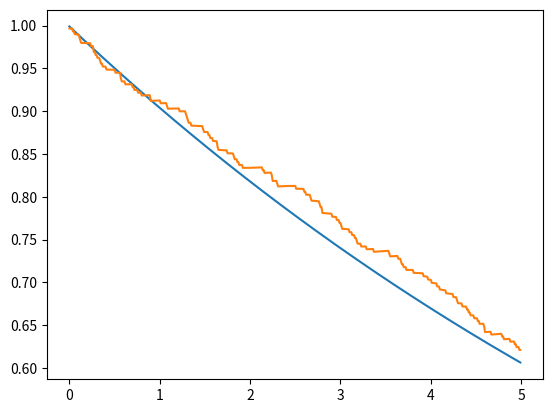

Write the Python code that produced this figure.
from matplotlib.pyplot import *
import numpy as np
from scipy.linalg import expm
sigmas = np.array([[0,0,1,0],[0,0,0,1],[0,0,0,0],[0,0,0,0]])
sigmen = sigmas.transpose()
a = np.array([[0,0,0,0],[1,0,0,0],[0,0,0,0],[0,0,1,0]])
adag = a.transpose()
Hjc = np.matmul(sigmas,sigmen)+np.matmul(adag,a)+(np.matmul(adag,sigmen)+np.matmul(a,sigmas))/1000
e1 = np.array([0,1,0,0])
d1 = np.array([[0,0,0,0],[0,1,0,0],[0,0,0,0],[0,0,0,0]])
S1 = np.sqrt(0.1)*sigmen
S1d = S1.transpose()
S2 = np.sqrt(0.2)*a
S2d = S2.transpose()
Hju = Hjc-0.5j*(np.matmul(S1d,S1)+np.matmul(S2d,S2))
ene=500
nst=300
emas=[]
eqju=[]
eqav=[0 for i in range(ene)]
deltat=5/ene
tiempo=[deltat*i for i in range (ene)]
#ecuacion maestra
for i in range (0,ene):
    mat = d1
    mat = mat -deltat*1j*( np.matmul(Hjc,mat)- np.matmul(mat,Hjc) )
    mat = mat +deltat*0.5*( 2*np.matmul(S1,np.matmul(mat,S1d)) -1*np.matmul(mat,np.matmul(S1d,S1)) -1*np.matmul(S1d,np.matmul(S1,mat)) )
    mat = mat +deltat*0.5*( 2*np.matmul(S2,np.matmul(mat,S2d)) -1*np.matmul(mat,np.matmul(S2d,S2)) -1*np.matmul(S2d,np.matmul(S2,mat)) )
    d1 = mat
    emas.append(np.abs(np.matmul(mat,np.matmul(sigmas,sigmen)).trace()))
#quantum jumps
for m in range(0,nst):
    for n in range(0,ene):
        vec = e1
        aver = np.array([0,0,0,0])
        rn1=np.random.random_sample()
        rn2=np.random.random_sample()
        deltap1= deltat*np.abs(np.dot(np.matmul(S1,vec),np.matmul(S1,vec)))
        deltap2= deltat*np.abs(np.dot(np.matmul(S2,vec),np.matmul(S2,vec)))
        def tongo(v): #normalización de vectores
            norm = np.linalg.norm(v)
            if (norm == 0):
               return v
            else:
               return v/norm
        if(deltap1+deltap2==0): #evitar que la normalización se indefina si ambos deltap son 0
          deltasum = 0.001
        else:
          deltasum = deltap1+deltap2
        if(rn1<deltasum):
           if(rn2>=(deltap2/deltasum)):
              vec=tongo(np.matmul(S1,vec))
           else:
              vec=tongo(np.matmul(S2,vec))
        else:
           vec=tongo(vec-np.matmul(expm(-1j*deltat*Hju),vec))
        aver= np.matmul(sigmen,vec)
        eqju.append(np.abs(np.dot(aver,aver)))
        e1 = vec
        eqav[n]=eqav[n]+(np.abs(np.dot(aver,aver)))/nst
    e1 = np.array([0,1,0,0])
print(eqav)
plot(tiempo,emas)
plot(tiempo,eqav)
show()
